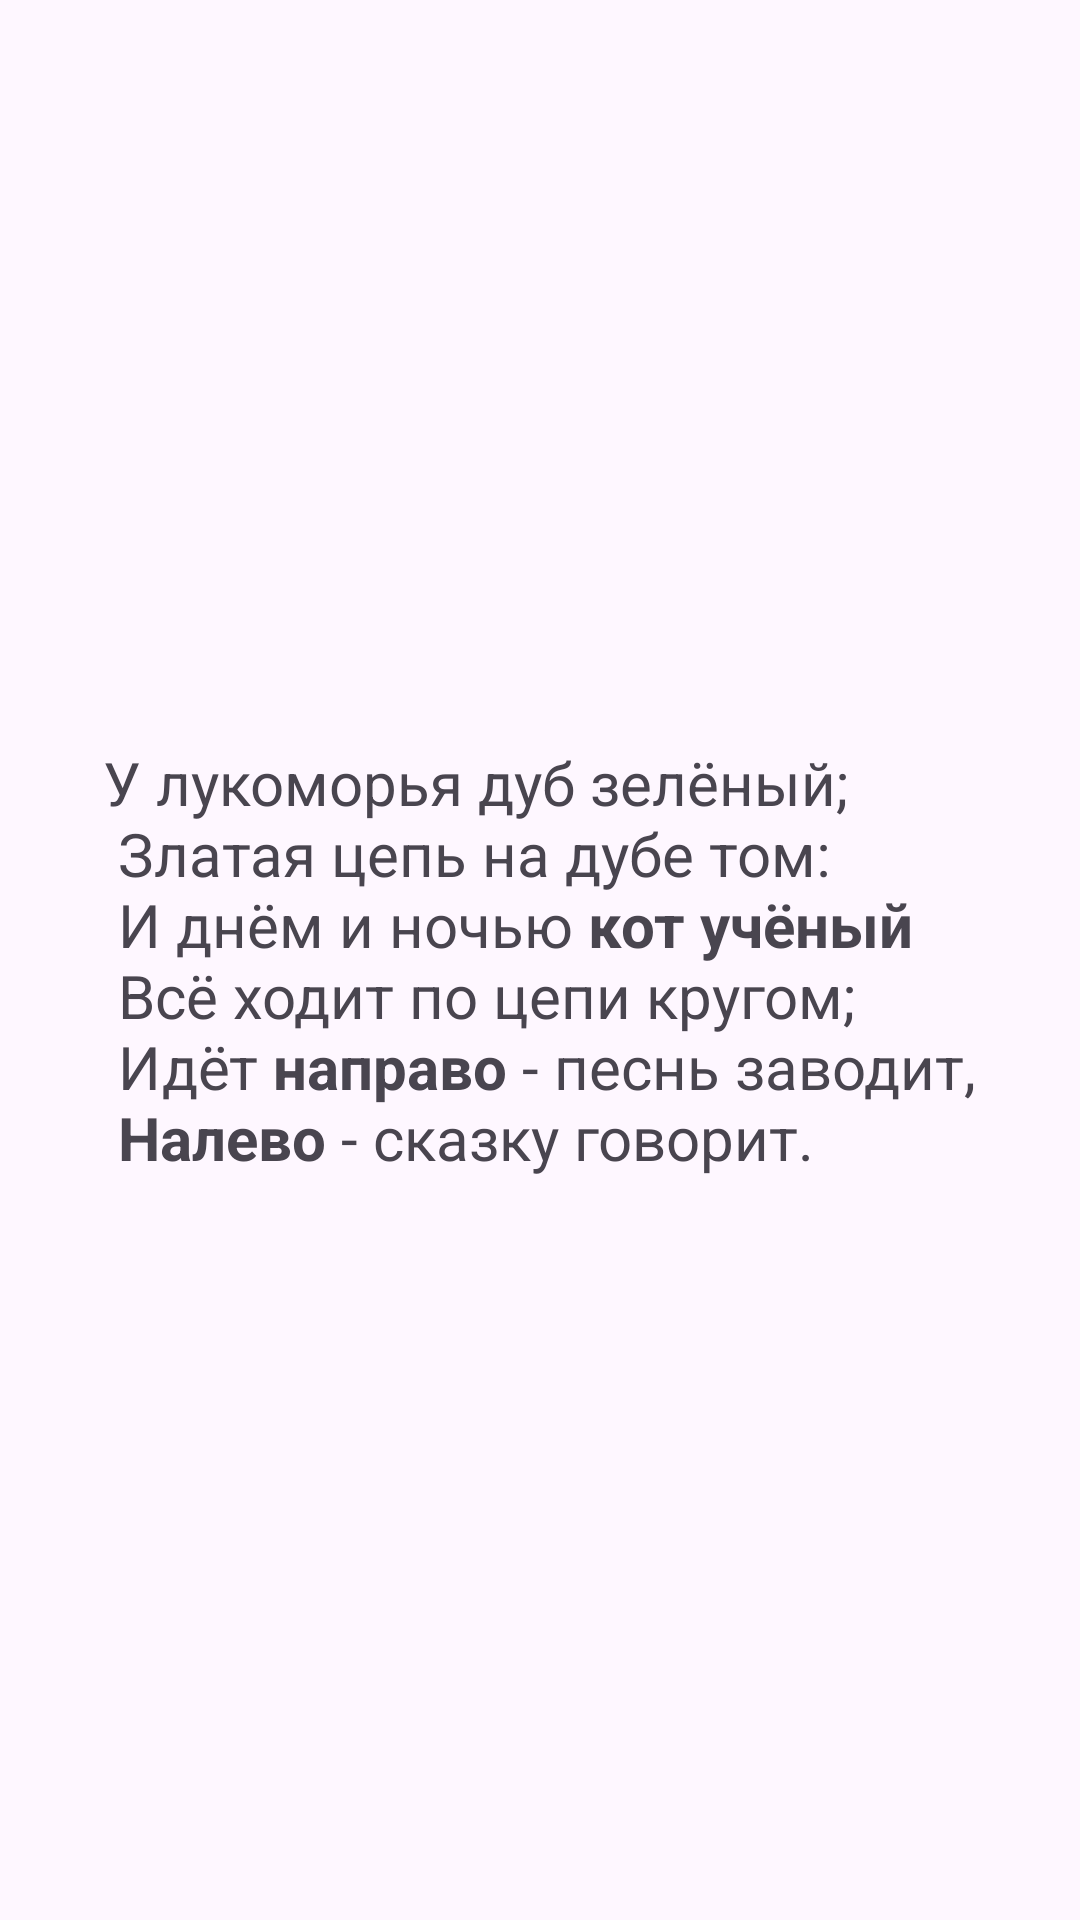

Layout XML and referenced resources for this Android screen:
<!-- AndroidManifest.xml: application theme Theme.Atcitivites -->
<!-- res/layout/activity_another.xml -->
<?xml version="1.0" encoding="utf-8"?>
<androidx.constraintlayout.widget.ConstraintLayout xmlns:android="http://schemas.android.com/apk/res/android"
    xmlns:app="http://schemas.android.com/apk/res-auto"
    xmlns:tools="http://schemas.android.com/tools"
    android:id="@+id/main"
    android:layout_width="match_parent"
    android:layout_height="match_parent"
    tools:context=".AnotherActivity">

    <TextView
        android:id="@+id/textView"
        android:layout_width="wrap_content"
        android:layout_height="wrap_content"
        android:text="@string/about_text"
        android:textSize="20sp"
        app:layout_constraintBottom_toBottomOf="parent"
        app:layout_constraintEnd_toEndOf="parent"
        app:layout_constraintHorizontal_bias="0.5"
        app:layout_constraintStart_toStartOf="parent"
        app:layout_constraintTop_toTopOf="parent"
        app:layout_constraintVertical_bias="0.5" />
</androidx.constraintlayout.widget.ConstraintLayout>
<!-- resources referenced by this layout -->
<resources>
  <string name="about_text">
      У лукоморья дуб зелёный;\n
      Златая цепь на дубе том:\n
      И днём и ночью <b>кот учёный</b>\n
      Всё ходит по цепи кругом;\n
       Идёт <b>направо</b> - песнь заводит,\n
       <b>Налево</b> - сказку говорит.</string>
  <style name="Theme.Atcitivites" parent="Base.Theme.Atcitivites" />
  <style name="Base.Theme.Atcitivites" parent="Theme.Material3.DayNight.NoActionBar">
          
          
      </style>
</resources>
